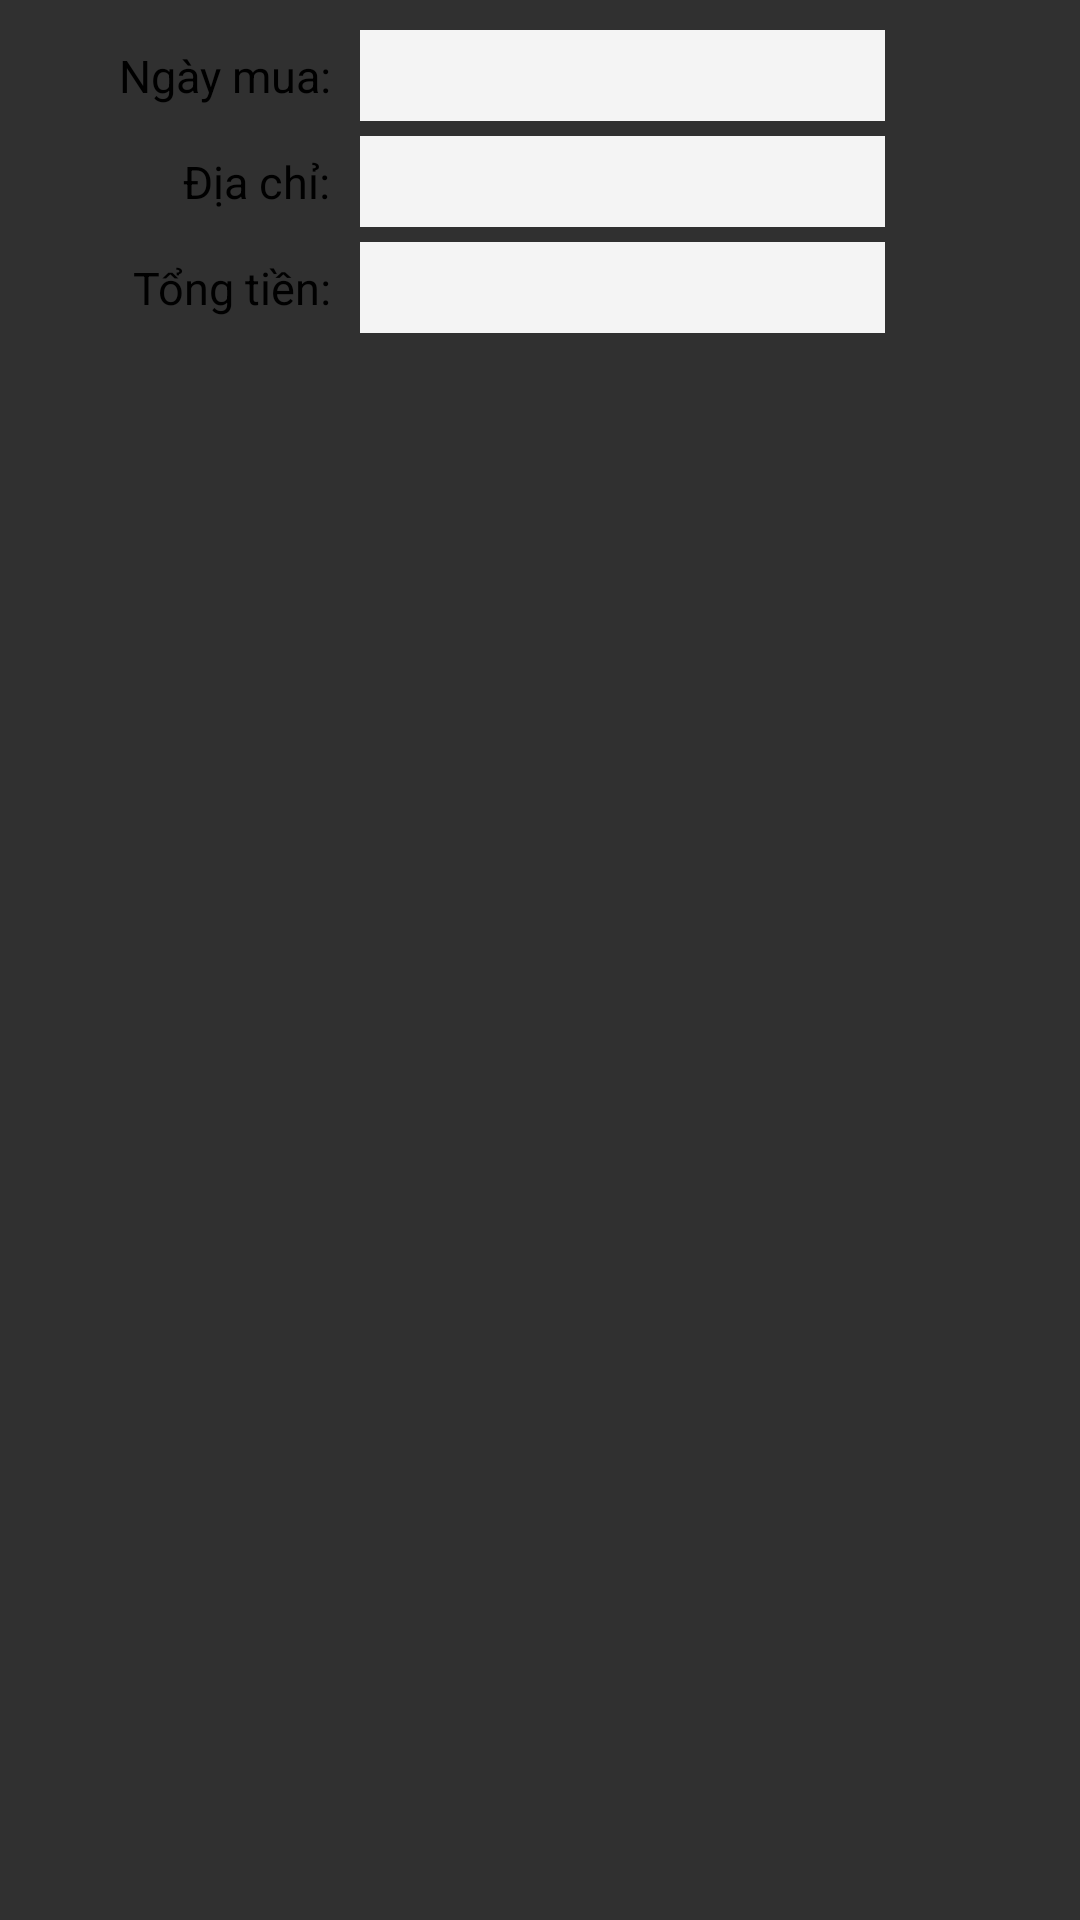

The Android layout XML behind this screen, and the referenced resources:
<!-- AndroidManifest.xml: application theme Theme.AppCompat.NoActionBar -->
<!-- res/layout/custom_hist.xml -->
<?xml version="1.0" encoding="utf-8"?>

<LinearLayout xmlns:android="http://schemas.android.com/apk/res/android"
    android:orientation="vertical" android:layout_width="match_parent"
    android:layout_height="120dp"
    android:background="@drawable/button1">

    <TableRow
        android:layout_width="match_parent"
        android:layout_height="match_parent">

        <LinearLayout
            android:layout_width="300dp"
            android:layout_height="match_parent"
            android:orientation="vertical">

            <TableRow
                android:layout_width="300dp"
                android:layout_height="wrap_content"
                android:layout_marginTop="5dp">

                <TextView
                    android:id="@+id/textView10"
                    android:layout_width="110dp"
                    android:layout_height="wrap_content"
                    android:layout_marginHorizontal="5dp"
                    android:layout_marginTop="5dp"
                    android:gravity="right|center"
                    android:padding="5dp"
                    android:text="Ngày mua:"
                    android:textColor="#000000"
                    android:textSize="15dp" />

                <TextView
                    android:id="@+id/tvBuyDate_cust_hist"
                    android:layout_width="match_parent"
                    android:layout_height="wrap_content"
                    android:layout_marginTop="5dp"
                    android:layout_marginRight="5dp"
                    android:background="#F4F4F4"
                    android:gravity="left|center"
                    android:padding="5dp"
                    android:textColor="#000000"
                    android:textSize="15dp" />
            </TableRow>

            <TableRow
                android:layout_width="300dp"
                android:layout_height="wrap_content">

                <TextView
                    android:id="@+id/textView11"
                    android:layout_width="110dp"
                    android:layout_height="wrap_content"
                    android:layout_marginHorizontal="5dp"
                    android:layout_marginTop="5dp"
                    android:gravity="right|center"
                    android:maxLines="3"
                    android:padding="5dp"
                    android:text="Địa chỉ:"
                    android:textColor="#000000"
                    android:textSize="15dp" />

                <TextView
                    android:id="@+id/tvDC_cust_hist"
                    android:layout_width="match_parent"
                    android:layout_height="wrap_content"
                    android:layout_marginTop="5dp"
                    android:layout_marginRight="5dp"
                    android:background="#F4F4F4"
                    android:gravity="left|center"
                    android:padding="5dp"
                    android:textColor="#000000"
                    android:textSize="15dp" />
            </TableRow>

            <TableRow
                android:layout_width="300dp"
                android:layout_height="wrap_content"
                android:layout_marginBottom="5dp">

                <TextView
                    android:id="@+id/textView1"
                    android:layout_width="110dp"
                    android:layout_height="wrap_content"
                    android:layout_marginHorizontal="5dp"
                    android:layout_marginTop="5dp"
                    android:gravity="right|center"
                    android:padding="5dp"
                    android:text="Tổng tiền:"
                    android:textColor="#000000"
                    android:textSize="15dp" />

                <TextView
                    android:id="@+id/tvTT_cust_hist"
                    android:layout_width="match_parent"
                    android:layout_height="wrap_content"
                    android:layout_marginTop="5dp"
                    android:layout_marginRight="5dp"
                    android:background="#F4F4F4"
                    android:gravity="left|center"
                    android:padding="5dp"
                    android:textColor="#000000"
                    android:textSize="15dp" />
            </TableRow>
        </LinearLayout>
        <LinearLayout
            android:layout_width="match_parent"
            android:layout_height="match_parent"
            android:orientation="vertical"
            android:gravity="center"
            android:background="@drawable/button1">
            <TextView
                android:id="@+id/tvStatus_cust_hist"
                android:layout_width="match_parent"
                android:layout_height="wrap_content"
                android:padding="5dp"
                android:textColor="#000000"
                android:textSize="15dp"
                android:gravity="center"
                />
        </LinearLayout>
    </TableRow>

</LinearLayout>
<!-- resources referenced by this layout -->
<resources>

</resources>
